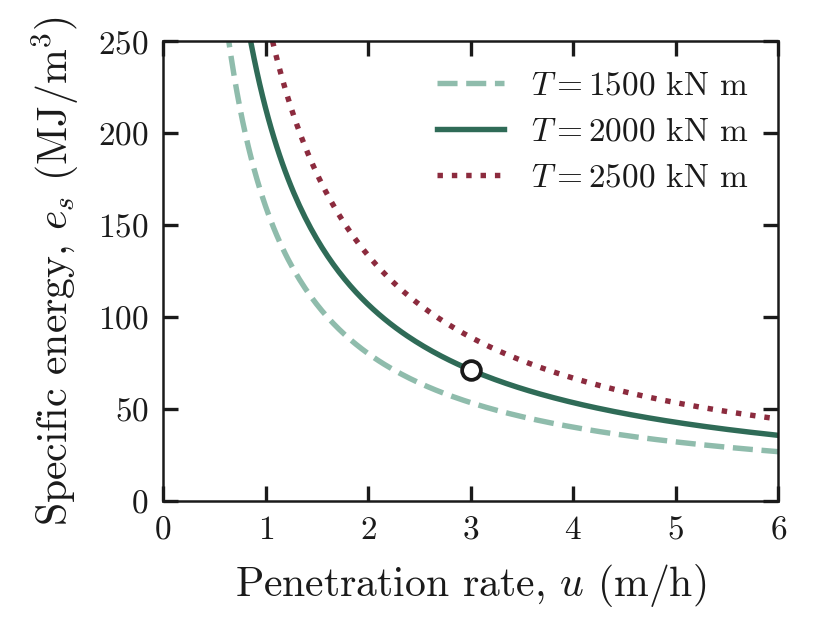

The file beside this chart, header and first rows:
u_m_per_h, es_T1500_MJ_m3, es_T2000_MJ_m3, es_T2500_MJ_m3
0.5, 320, 426.7, 533.3
0.5276, 303.2, 404.3, 505.4
0.5553, 288.1, 384.2, 480.2
0.5829, 274.5, 366, 457.5
0.6106, 262.1, 349.4, 436.8
0.6382, 250.7, 334.3, 417.8
0.6658, 240.3, 320.4, 400.5
0.6935, 230.7, 307.6, 384.5
0.7211, 221.9, 295.8, 369.8
0.7487, 213.7, 284.9, 356.2
0.7764, 206.1, 274.8, 343.5
0.804, 199, 265.3, 331.7
0.8317, 192.4, 256.5, 320.6
0.8593, 186.2, 248.3, 310.3
0.8869, 180.4, 240.5, 300.7
0.9146, 174.9, 233.3, 291.6
0.9422, 169.8, 226.4, 283
0.9698, 165, 220, 275
0.9975, 160.4, 213.9, 267.3
1.025, 156.1, 208.1, 260.1
1.053, 152, 202.6, 253.3
1.08, 148.1, 197.5, 246.8
1.108, 144.4, 192.5, 240.7
1.136, 140.9, 187.8, 234.8
1.163, 137.5, 183.4, 229.2
1.191, 134.3, 179.1, 223.9
1.219, 131.3, 175.1, 218.8
1.246, 128.4, 171.2, 214
1.274, 125.6, 167.5, 209.3
1.302, 122.9, 163.9, 204.9
1.329, 120.4, 160.5, 200.6
1.357, 117.9, 157.2, 196.5
1.384, 115.6, 154.1, 192.6
1.412, 113.3, 151.1, 188.8
1.44, 111.1, 148.2, 185.2
1.467, 109, 145.4, 181.7
1.495, 107, 142.7, 178.4
1.523, 105.1, 140.1, 175.1
1.55, 103.2, 137.6, 172
1.578, 101.4, 135.2, 169
1.606, 99.66, 132.9, 166.1
1.633, 97.97, 130.6, 163.3
1.661, 96.34, 128.5, 160.6
1.688, 94.76, 126.3, 157.9
1.716, 93.24, 124.3, 155.4
1.744, 91.76, 122.3, 152.9
1.771, 90.33, 120.4, 150.5
1.799, 88.94, 118.6, 148.2
1.827, 87.59, 116.8, 146
1.854, 86.29, 115, 143.8
1.882, 85.02, 113.4, 141.7
1.91, 83.79, 111.7, 139.6
1.937, 82.59, 110.1, 137.7
1.965, 81.43, 108.6, 135.7
1.992, 80.3, 107.1, 133.8
2.02, 79.2, 105.6, 132
2.048, 78.14, 104.2, 130.2
2.075, 77.09, 102.8, 128.5
2.103, 76.08, 101.4, 126.8
2.131, 75.09, 100.1, 125.2
... 140 more rows
